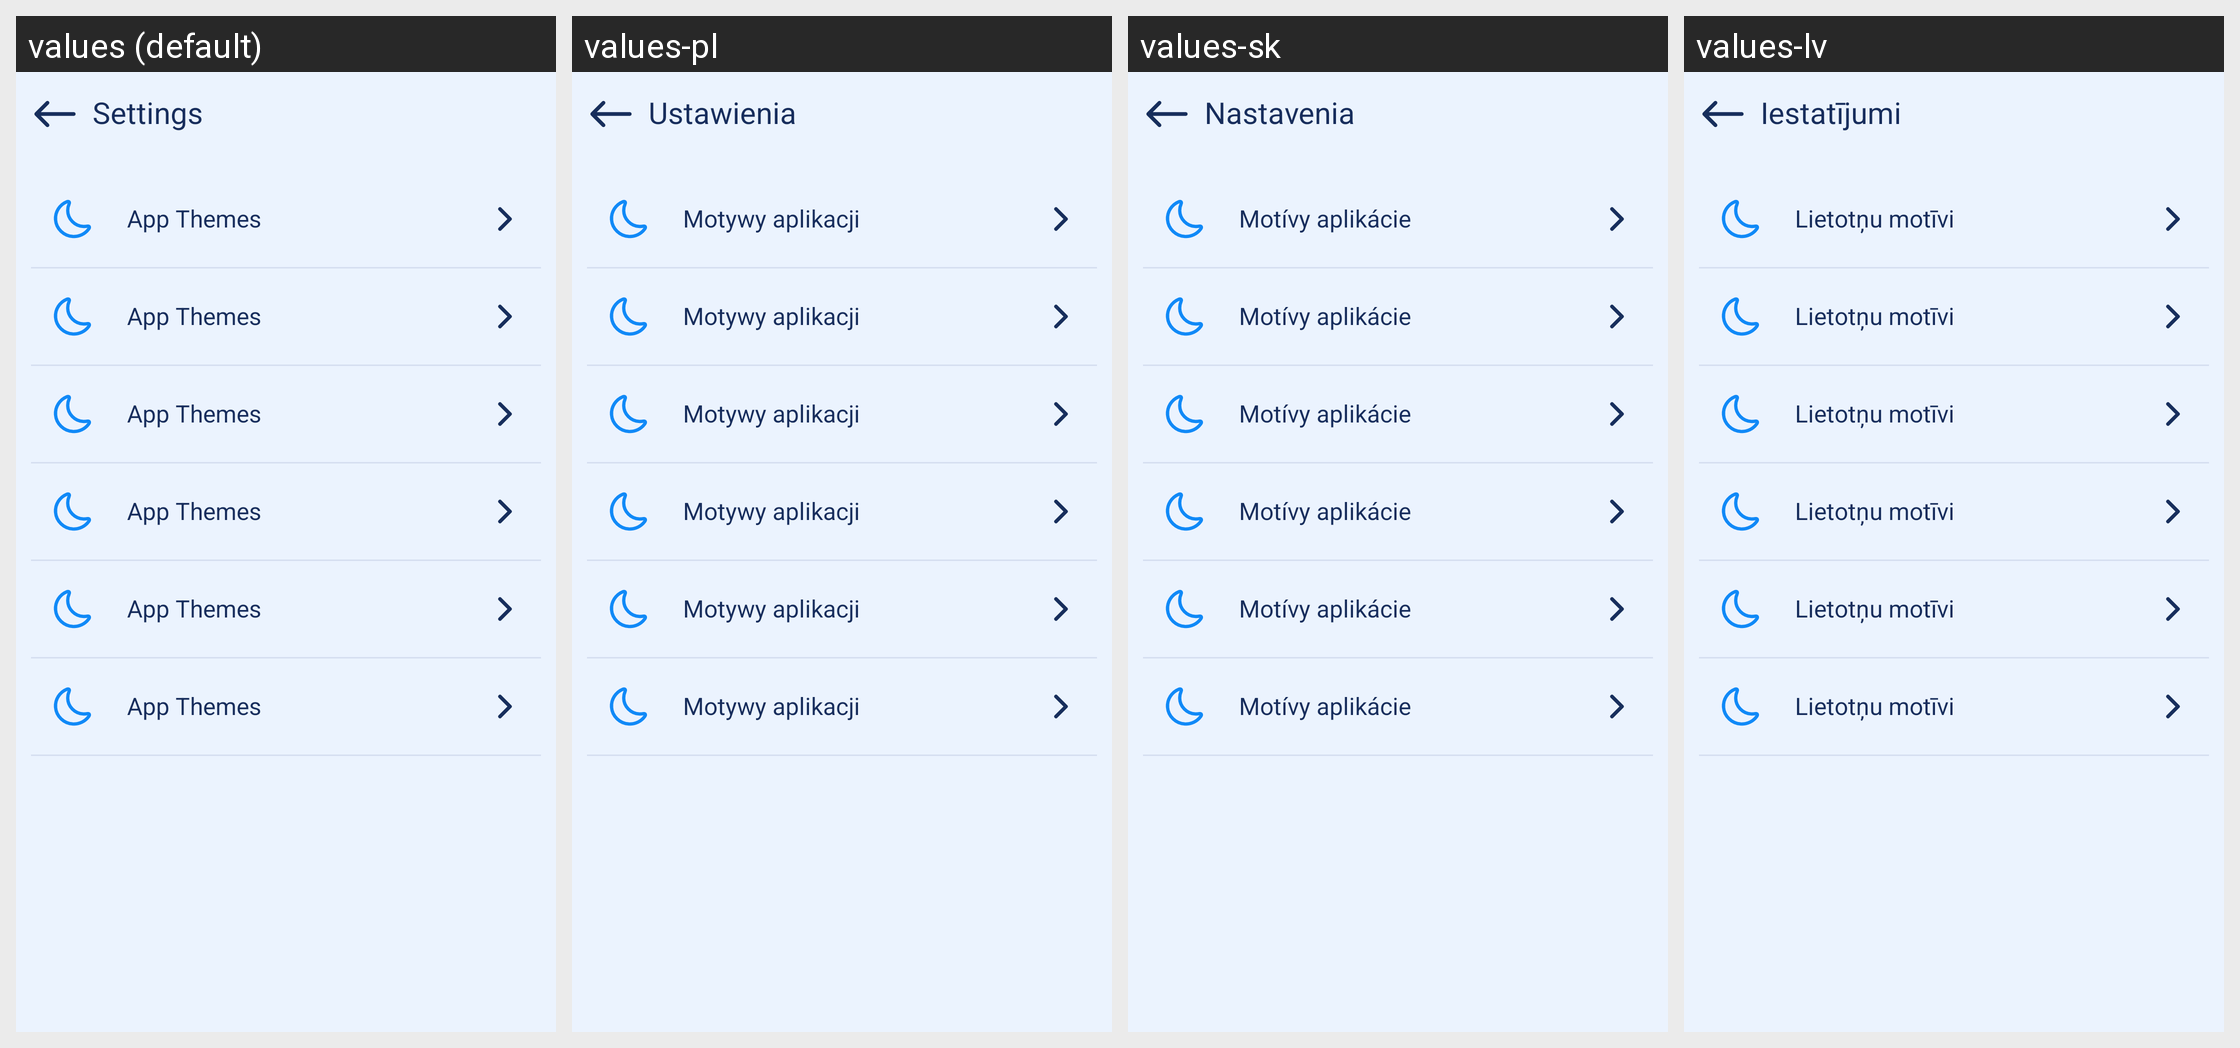

This grid shows one Android layout under several languages. Give, for every string resource on the screen, its name, the default text and each shown locale's text.
Android screen res/layout/activity_setting.xml rendered under 4 locales, left to right: values (default), values-pl, values-sk, values-lv. Device: Nexus 5 (rendered at 1080×1920; each locale shown at half size, 540×960, under a caption strip naming it); theme AppTheme.
Other locales in the repository, not shown: values-bg, values-da, values-de, values-el, values-es, values-fi, values-fr, values-ha, values-hi, values-in, values-it, values-ja, values-ms, values-nl, values-pt, values-ro, values-sv, values-th, values-tr, values-vi.
Strings drawn on this screen, with the default value and each locale's value (text and hints the layout hard-codes, and strings that could not be matched under every locale, appear in the picture but are not listed):

text_setting
  values: Settings
  values-pl: Ustawienia
  values-sk: Nastavenia
  values-lv: Iestatījumi

text_app_themes
  values: App Themes
  values-pl: Motywy aplikacji
  values-sk: Motívy aplikácie
  values-lv: Lietotņu motīvi
